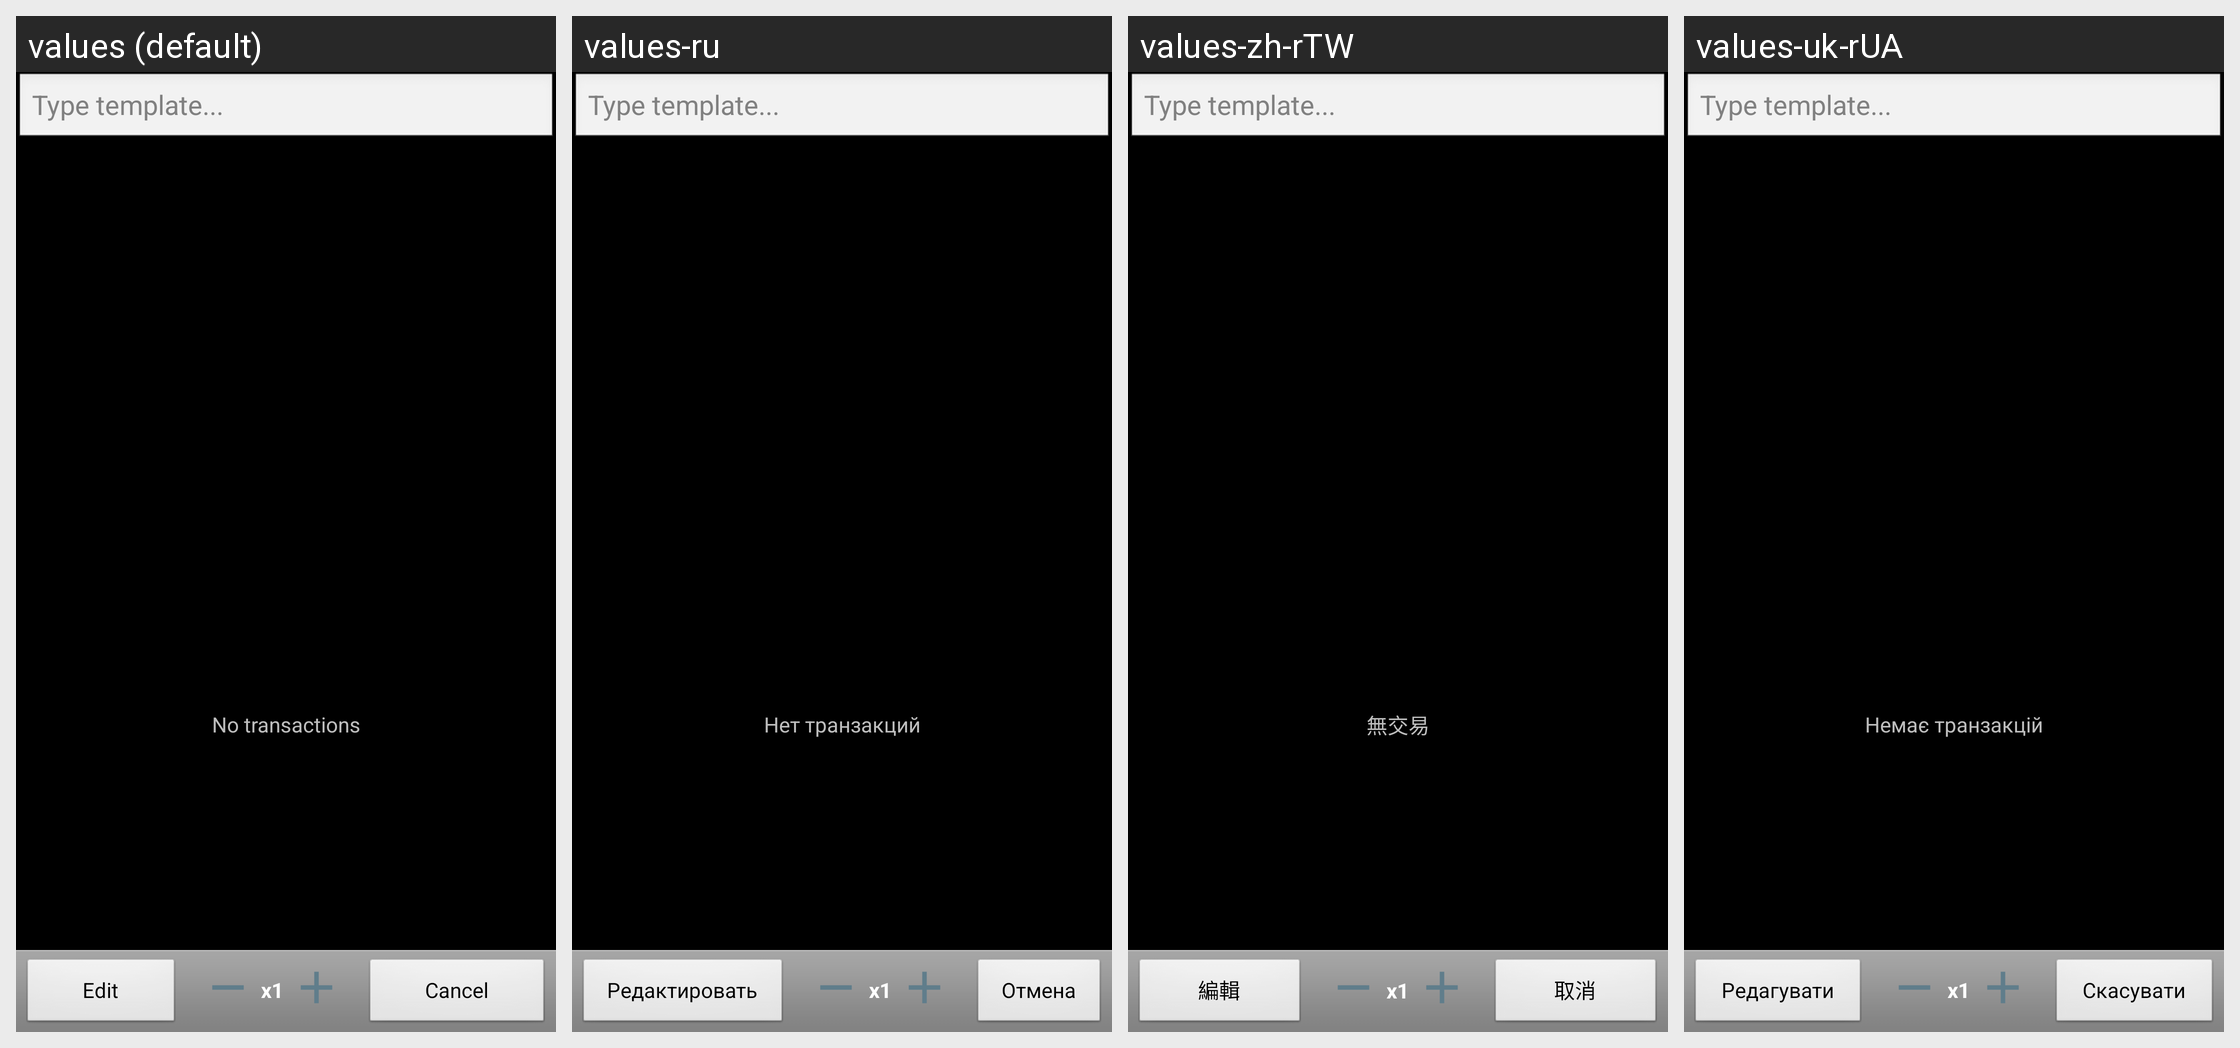

Locale-by-locale string values for the Android screen shown in this grid:
Android screen res/layout/templates.xml rendered under 4 locales, left to right: values (default), values-ru, values-zh-rTW, values-uk-rUA. Device: Nexus 5 (rendered at 1080×1920; each locale shown at half size, 540×960, under a caption strip naming it); theme AppTheme.
Other locales in the repository, not shown: values-ca, values-cs-rCZ, values-da, values-de, values-es, values-fr, values-hu, values-it, values-ko, values-no-rNB, values-pl, values-pt-rBR, values-pt-rPT, values-ro, values-sk, values-zh-rCN.
Strings drawn on this screen, with the default value and each locale's value (text and hints the layout hard-codes, and strings that could not be matched under every locale, appear in the picture but are not listed):

no_transactions
  values: No transactions
  values-ru: Нет транзакций
  values-zh-rTW: 無交易
  values-uk-rUA: Немає транзакцій

edit
  values: Edit
  values-ru: Редактировать
  values-zh-rTW: 編輯
  values-uk-rUA: Редагувати

cancel
  values: Cancel
  values-ru: Отмена
  values-zh-rTW: 取消
  values-uk-rUA: Скасувати
